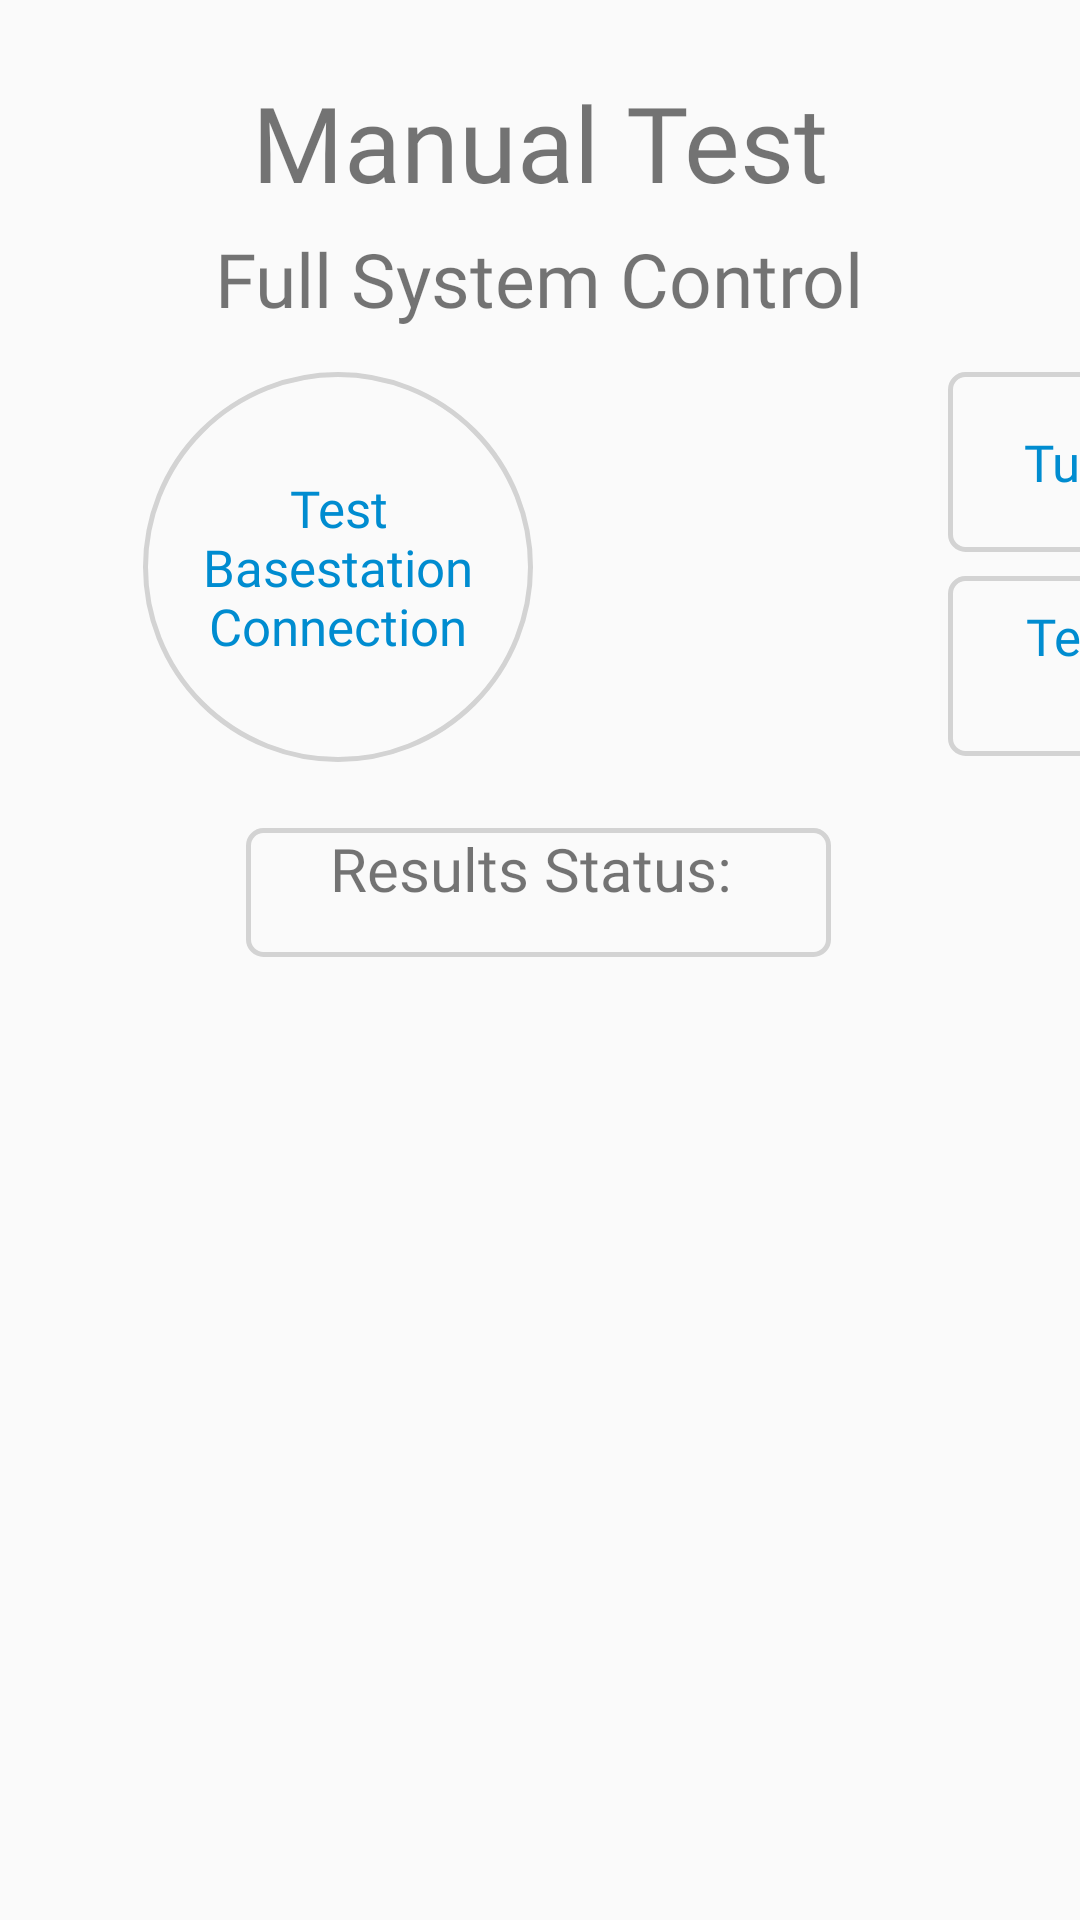

Produce the Android XML layout that renders to this screen, including the resource entries it uses.
<!-- AndroidManifest.xml: application theme AppTheme -->
<!-- res/layout/fragment_manual_mode.xml -->
<?xml version="1.0" encoding="utf-8"?>
<androidx.constraintlayout.widget.ConstraintLayout xmlns:android="http://schemas.android.com/apk/res/android"
    xmlns:app="http://schemas.android.com/apk/res-auto"
    xmlns:tools="http://schemas.android.com/tools"
    android:layout_width="match_parent"
    android:layout_height="match_parent">

    <TextView
        android:layout_width="wrap_content"
        android:layout_height="wrap_content"
        android:layout_marginTop="24dp"
        android:fontFamily="@font/open_sans_light"
        android:text="Manual Test"
        android:textAlignment="center"
        android:textSize="35dp"
        app:layout_constraintEnd_toEndOf="parent"
        app:layout_constraintHorizontal_bias="0.499"
        app:layout_constraintStart_toStartOf="parent"
        app:layout_constraintTop_toTopOf="parent" />

    <TextView
        android:layout_width="wrap_content"
        android:layout_height="wrap_content"
        android:layout_marginTop="76dp"
        android:fontFamily="@font/open_sans_light"
        android:text="Full System Control"
        android:textAlignment="center"
        android:textSize="25dp"
        app:layout_constraintEnd_toEndOf="parent"
        app:layout_constraintHorizontal_bias="0.498"
        app:layout_constraintStart_toStartOf="parent"
        app:layout_constraintTop_toTopOf="parent" />

    <TextView
        android:id="@+id/ManualModeStatusReading"
        android:layout_width="195dp"
        android:layout_height="43dp"
        android:layout_marginTop="276dp"
        android:background="@drawable/custom_button"
        android:fontFamily="@font/open_sans_light"
        android:text="Results Status: "
        android:textAlignment="center"
        android:textSize="20dp"
        app:layout_constraintEnd_toEndOf="parent"
        app:layout_constraintHorizontal_bias="0.496"
        app:layout_constraintStart_toStartOf="parent"
        app:layout_constraintTop_toTopOf="parent" />

    <Button
        android:id="@+id/test_basestation_connection_button"
        android:layout_width="130dp"
        android:layout_height="130dp"
        android:layout_marginTop="124dp"
        android:background="@drawable/round_button"
        android:fontFamily="@font/open_sans_regular"
        android:padding="15dp"
        android:text="Test Basestation Connection"
        android:textAllCaps="false"
        android:textColor="#008cd0"
        android:textSize="17dp"
        app:layout_constraintEnd_toEndOf="parent"
        app:layout_constraintHorizontal_bias="0.207"
        app:layout_constraintStart_toStartOf="parent"
        app:layout_constraintTop_toTopOf="parent" />

    <Button
        android:id="@+id/valve_on"
        android:layout_width="155dp"
        android:layout_height="60dp"
        android:layout_marginStart="316dp"
        android:layout_marginLeft="316dp"
        android:layout_marginTop="124dp"
        android:background="@drawable/custom_button"
        android:fontFamily="@font/open_sans_regular"
        android:text="Turn Valve On"
        android:textAllCaps="false"
        android:textColor="#008cd0"
        android:textSize="17dp"
        app:layout_constraintStart_toStartOf="parent"
        app:layout_constraintTop_toTopOf="parent" />

    <Button
        android:id="@+id/valve_off"
        android:layout_width="155dp"
        android:layout_height="60dp"
        android:layout_marginStart="488dp"
        android:layout_marginLeft="488dp"
        android:layout_marginTop="124dp"
        android:background="@drawable/custom_button"
        android:fontFamily="@font/open_sans_regular"
        android:text="Turn Valve Off"
        android:textAllCaps="false"
        android:textColor="#008cd0"
        android:textSize="17dp"
        app:layout_constraintStart_toStartOf="parent"
        app:layout_constraintTop_toTopOf="parent" />

    <Button
        android:id="@+id/test_pressure_sensor_1"
        android:layout_width="155dp"
        android:layout_height="60dp"
        android:layout_marginStart="316dp"
        android:layout_marginLeft="316dp"
        android:layout_marginTop="192dp"
        android:background="@drawable/custom_button"
        android:fontFamily="@font/open_sans_regular"
        android:text="Test Pressure Sensor 1"
        android:textAllCaps="false"
        android:textColor="#008cd0"
        android:textSize="17dp"
        app:layout_constraintStart_toStartOf="parent"
        app:layout_constraintTop_toTopOf="parent" />

    <Button
        android:id="@+id/test_pressure_sensor_2"
        android:layout_width="155dp"
        android:layout_height="60dp"
        android:layout_marginStart="488dp"
        android:layout_marginLeft="488dp"
        android:layout_marginTop="192dp"
        android:background="@drawable/custom_button"
        android:fontFamily="@font/open_sans_regular"
        android:text="Test Pressure Sensor 2"
        android:textAllCaps="false"
        android:textColor="#008cd0"
        android:textSize="17dp"
        app:layout_constraintStart_toStartOf="parent"
        app:layout_constraintTop_toTopOf="parent" />
</androidx.constraintlayout.widget.ConstraintLayout>
<!-- resources referenced by this layout -->
<resources>
  <!-- drawable custom_button (drawable) -->
  <?xml version="1.0" encoding="utf-8"?>
  <shape xmlns:android="http://schemas.android.com/apk/res/android" android:shape="rectangle">
  
      <corners android:radius="15px"/>
      <stroke android:width="5px" android:color="#D3D3D3" />
  
  </shape>
  <!-- drawable round_button (drawable) -->
  <?xml version="1.0" encoding="utf-8"?>
  <selector xmlns:android="http://schemas.android.com/apk/res/android">
      <item>
          <shape android:shape="oval">
              <stroke android:color="#D3D3D3" android:width="5px"/>
              <size android:width="150dp" android:height="150dp"/>
          </shape>
      </item>
  </selector>
  <style name="AppTheme" parent="Theme.AppCompat.Light.DarkActionBar">
          
  
  
          <item name="colorPrimary">#e68c07</item>
          <item name="colorPrimaryDark">#edaf02</item>
          <item name="colorAccent">@color/colorAccent</item>
      </style>
  <color name="colorAccent">#D81B60</color>
</resources>
